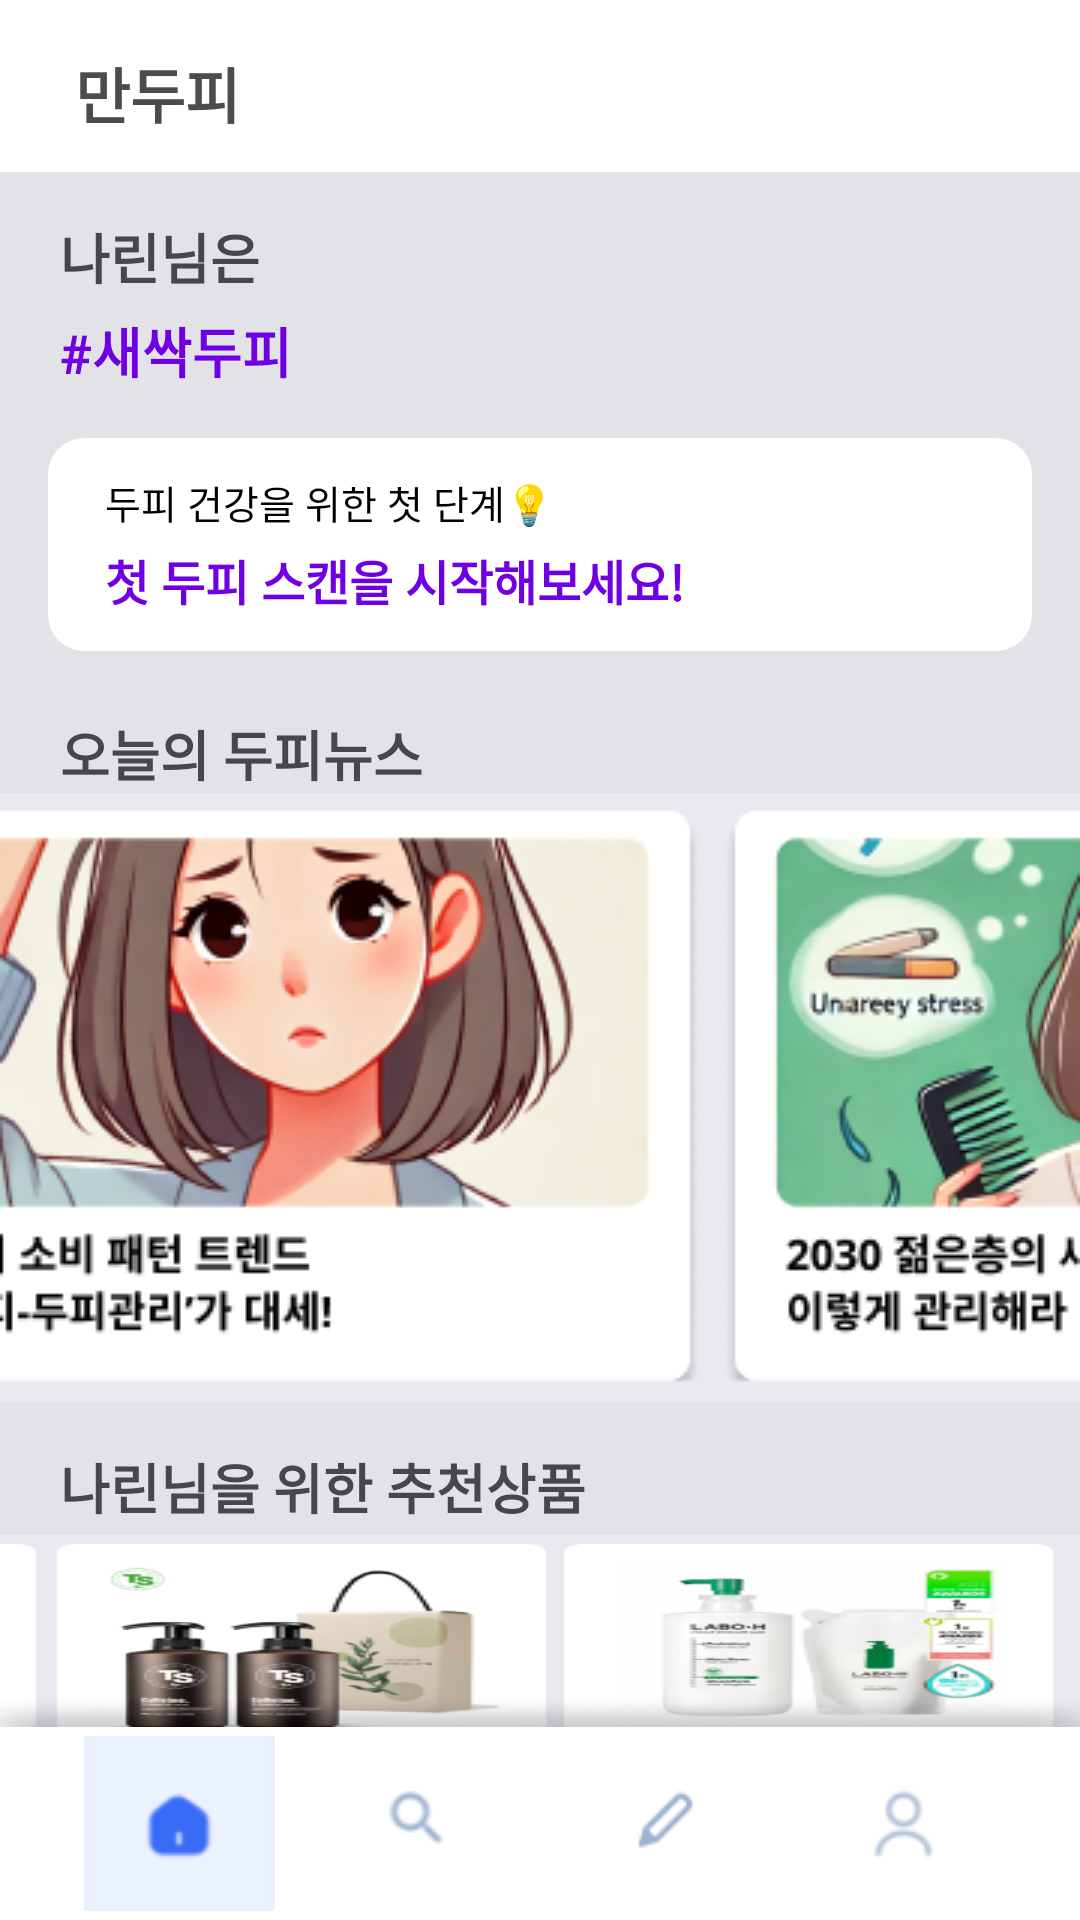

The Android layout XML behind this screen, and the referenced resources:
<!-- AndroidManifest.xml: application theme Theme.ScalpingEx01 -->
<!-- res/layout/activity_main.xml -->
<?xml version="1.0" encoding="utf-8"?>
<LinearLayout xmlns:android="http://schemas.android.com/apk/res/android"
    xmlns:app="http://schemas.android.com/apk/res-auto"
    xmlns:tools="http://schemas.android.com/tools"
    android:layout_width="match_parent"
    android:layout_height="match_parent"
    android:orientation="vertical"
    android:weightSum="100"
    android:background="#E1E3E7"
    tools:context=".MainActivity">

    <LinearLayout
        android:layout_width="match_parent"
        android:layout_height="0dp"
        android:layout_weight="9"
        android:orientation="horizontal"
        android:gravity="center"
        android:background="#FFFFFF">
        <TextView
            android:layout_width="200dp"
            android:layout_height="wrap_content"
            android:layout_gravity="center"
            android:paddingLeft="25dp"
            android:paddingTop="5dp"
            android:text="만두피"
            android:textColor="#4C4C4C"
            android:textSize="20dp"
            android:textStyle="bold"></TextView>

        <ImageView
            android:id="@+id/button"
            android:layout_width="50sp"
            android:layout_height="35sp"
            android:layout_marginLeft="90sp"
            android:paddingLeft="25dp"
            android:paddingTop="5dp"
            android:src="@drawable/ic_noti"
            android:layout_weight="1"
            android:text="Button" />
    </LinearLayout>

    <LinearLayout
        android:layout_width="match_parent"
        android:layout_height="0dp"
        android:orientation="vertical"
        android:layout_weight="81">

        <TextView
            android:id="@+id/userName"
            android:layout_marginTop="15dp"
            android:layout_width="match_parent"
            android:layout_height="wrap_content"
            android:layout_marginLeft="20dp"
            android:layout_marginRight="20dp"
            android:textSize="18dp"
            android:textStyle="bold"
            android:text="나린님은" />
        <TextView
            android:layout_width="match_parent"
            android:layout_height="wrap_content"
            android:layout_marginTop="5dp"
            android:layout_marginLeft="20dp"
            android:layout_marginRight="20dp"
            android:textSize="18dp"
            android:textColor="@color/keypurple"
            android:textStyle="bold"
            android:text="#새싹두피" />


        
        <LinearLayout
            android:id="@+id/scanSection"
            android:layout_below="@+id/userStatus"
            android:layout_width="match_parent"
            android:layout_height="wrap_content"
            android:orientation="horizontal"
            android:background="@drawable/backg_round"
            android:padding="12dp"
            android:layout_marginLeft="20dp"
            android:layout_marginRight="20dp"
            android:layout_marginTop="15dp"
            android:layout_margin="16dp">

            <LinearLayout
                android:layout_width="wrap_content"
                android:layout_height="wrap_content"
                android:layout_marginLeft="7dp"
                android:layout_marginRight="60dp"
                android:orientation="vertical">
                <TextView
                    android:layout_width="match_parent"
                    android:layout_height="wrap_content"
                    android:text="두피 건강을 위한 첫 단계💡"
                    android:textSize="13sp"
                    android:layout_weight="1"
                    android:textColor="#000000"/>
                <TextView
                    android:layout_width="match_parent"
                    android:layout_height="wrap_content"
                    android:text="첫 두피 스캔을 시작해보세요!"
                    android:textSize="16sp"
                    android:textStyle="bold"
                    android:layout_marginTop="5dp"
                    android:layout_weight="1"
                    android:textColor="@color/keypurple"/>
            </LinearLayout>

            <ImageView
                android:layout_width="40dp"
                android:layout_height="40dp"
                android:layout_marginRight="15dp"
                android:layout_gravity="center"
                android:src="@drawable/smiley_icon"/>
        </LinearLayout>

        <TextView
            android:id="@+id/textView3"
            android:layout_width="wrap_content"
            android:layout_height="wrap_content"
            android:layout_marginTop="5dp"
            android:layout_marginLeft="20dp"
            android:layout_marginRight="20dp"
            android:textSize="18dp"
            android:textStyle="bold"
            android:text="오늘의 두피뉴스" />
        <ImageView
            android:layout_width="match_parent"
            android:layout_height="wrap_content"
            android:background="@drawable/main_news"/>

        <TextView
            android:id="@+id/textView4"
            android:layout_width="wrap_content"
            android:layout_height="wrap_content"
            android:layout_marginTop="15dp"
            android:layout_marginLeft="20dp"
            android:layout_marginRight="20dp"
            android:textSize="18dp"
            android:textStyle="bold"
            android:text="나린님을 위한 추천상품" />

        <ImageView
            android:id="@+id/previewImageView"
            android:layout_width="match_parent"
            android:layout_height="wrap_content"
            android:layout_gravity="bottom"
            android:layout_marginTop="3dp"
            android:layout_weight="1"
            android:background="@drawable/main22" />

    </LinearLayout>


    <LinearLayout
        android:layout_width="match_parent"
        android:layout_height="0dp"
        android:layout_weight="10"
        android:background="#FFFFFF"
        android:gravity="center"
        android:padding="3dp"
        android:orientation="horizontal">

        <LinearLayout
            android:id="@+id/MainLayout"
            android:layout_width="match_parent"
            android:layout_height="match_parent"
            android:orientation="vertical"
            android:layout_weight="1"
            android:gravity="center"
            android:layout_marginLeft="25dp"
            android:background="#EBF0FE">
            
            <ImageView
                android:layout_width="wrap_content"
                android:layout_height="wrap_content"
                android:src="@drawable/sel_home"/>
        </LinearLayout>

        <LinearLayout
            android:id="@+id/DiagLayout"
            android:layout_width="match_parent"
            android:layout_height="match_parent"
            android:orientation="vertical"
            android:layout_weight="1"
            android:gravity="center"
            android:layout_marginLeft="10dp"
            android:layout_marginRight="5dp"
            android:background="#FFFFFF">

            
            <ImageView
                android:layout_width="wrap_content"
                android:layout_height="wrap_content"
                android:src="@drawable/diagg"/>
        </LinearLayout>

        <LinearLayout
            android:id="@+id/HistLayout"
            android:layout_width="match_parent"
            android:layout_height="match_parent"
            android:orientation="vertical"
            android:layout_weight="1"
            android:layout_marginLeft="5dp"
            android:layout_marginRight="10dp"
            android:gravity="center">

            
            <ImageView
                android:layout_width="wrap_content"
                android:layout_height="wrap_content"
                android:src="@drawable/histt"/>
        </LinearLayout>

        <LinearLayout
            android:id="@+id/InfoLayout"
            android:layout_width="match_parent"
            android:layout_height="match_parent"
            android:orientation="vertical"
            android:layout_weight="1"
            android:layout_marginRight="25dp"
            android:gravity="center">

            
            <ImageView
                android:layout_width="wrap_content"
                android:layout_height="wrap_content"
                android:src="@drawable/infoo"/>
        </LinearLayout>
    </LinearLayout>
</LinearLayout>
<!-- resources referenced by this layout -->
<resources>
  <color name="keypurple">#7000E3</color>
  <!-- drawable backg_round (drawable) -->
  <?xml version="1.0" encoding="utf-8"?>
  <shape xmlns:android="http://schemas.android.com/apk/res/android"
      android:padding="10dp"
      android:shape="rectangle" >
      <solid android:color="#FFFFFF" />
      <corners
          android:bottomLeftRadius="12dp"
          android:bottomRightRadius="12dp"
          android:topLeftRadius="12dp"
          android:topRightRadius="12dp" />
  
  </shape>
  <!-- drawable diagg: png bitmap (drawable, 826 bytes) -->
  <!-- drawable histt: png bitmap (drawable, 578 bytes) -->
  <!-- drawable infoo: png bitmap (drawable, 957 bytes) -->
  <!-- drawable main22: png bitmap (drawable, 44081 bytes) -->
  <!-- drawable main_news: png bitmap (drawable, 82056 bytes) -->
  <!-- drawable sel_home: png bitmap (drawable, 779 bytes) -->
  <style name="Theme.ScalpingEx01" parent="Base.Theme.ScalpingEx01">
          <item name="android:windowIsTranslucent">true</item>
      </style>
  <style name="Base.Theme.ScalpingEx01" parent="Theme.Material3.DayNight.NoActionBar">
          
          
      </style>
</resources>
